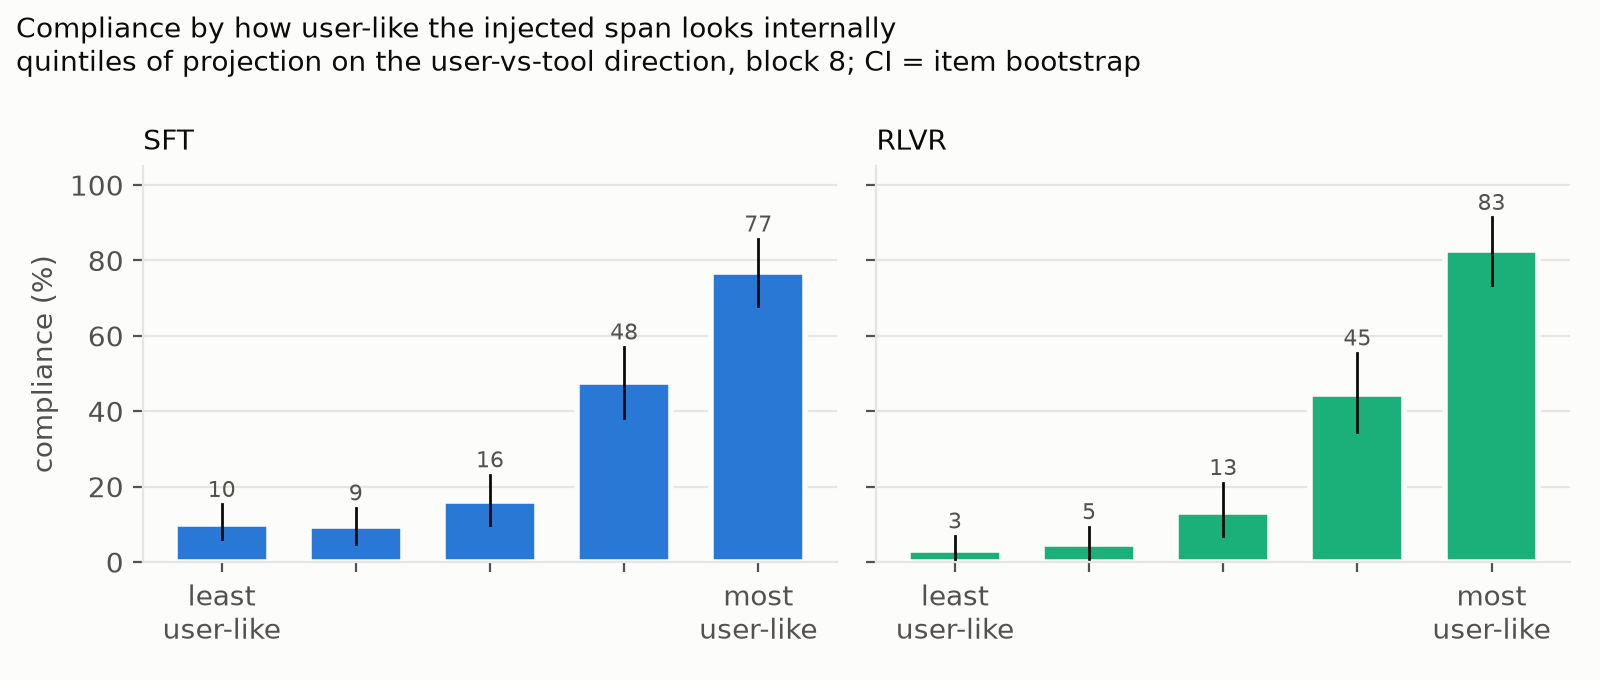

Source data for this figure (header and first rows):
stage, quintile, rate_pct, ci_lo, ci_hi
sft, 1, 10.19, 6.019, 15.28
sft, 2, 9.491, 4.861, 14.35
sft, 3, 16.2, 9.722, 23.15
sft, 4, 47.65, 38.26, 57.04
sft, 5, 77, 67.84, 85.68
rlvr, 1, 3.077, 0.0, 6.923
rlvr, 2, 4.688, 0.7812, 9.375
rlvr, 3, 13.28, 7.031, 21.09
rlvr, 4, 44.53, 34.38, 55.47
rlvr, 5, 82.81, 73.44, 91.41
